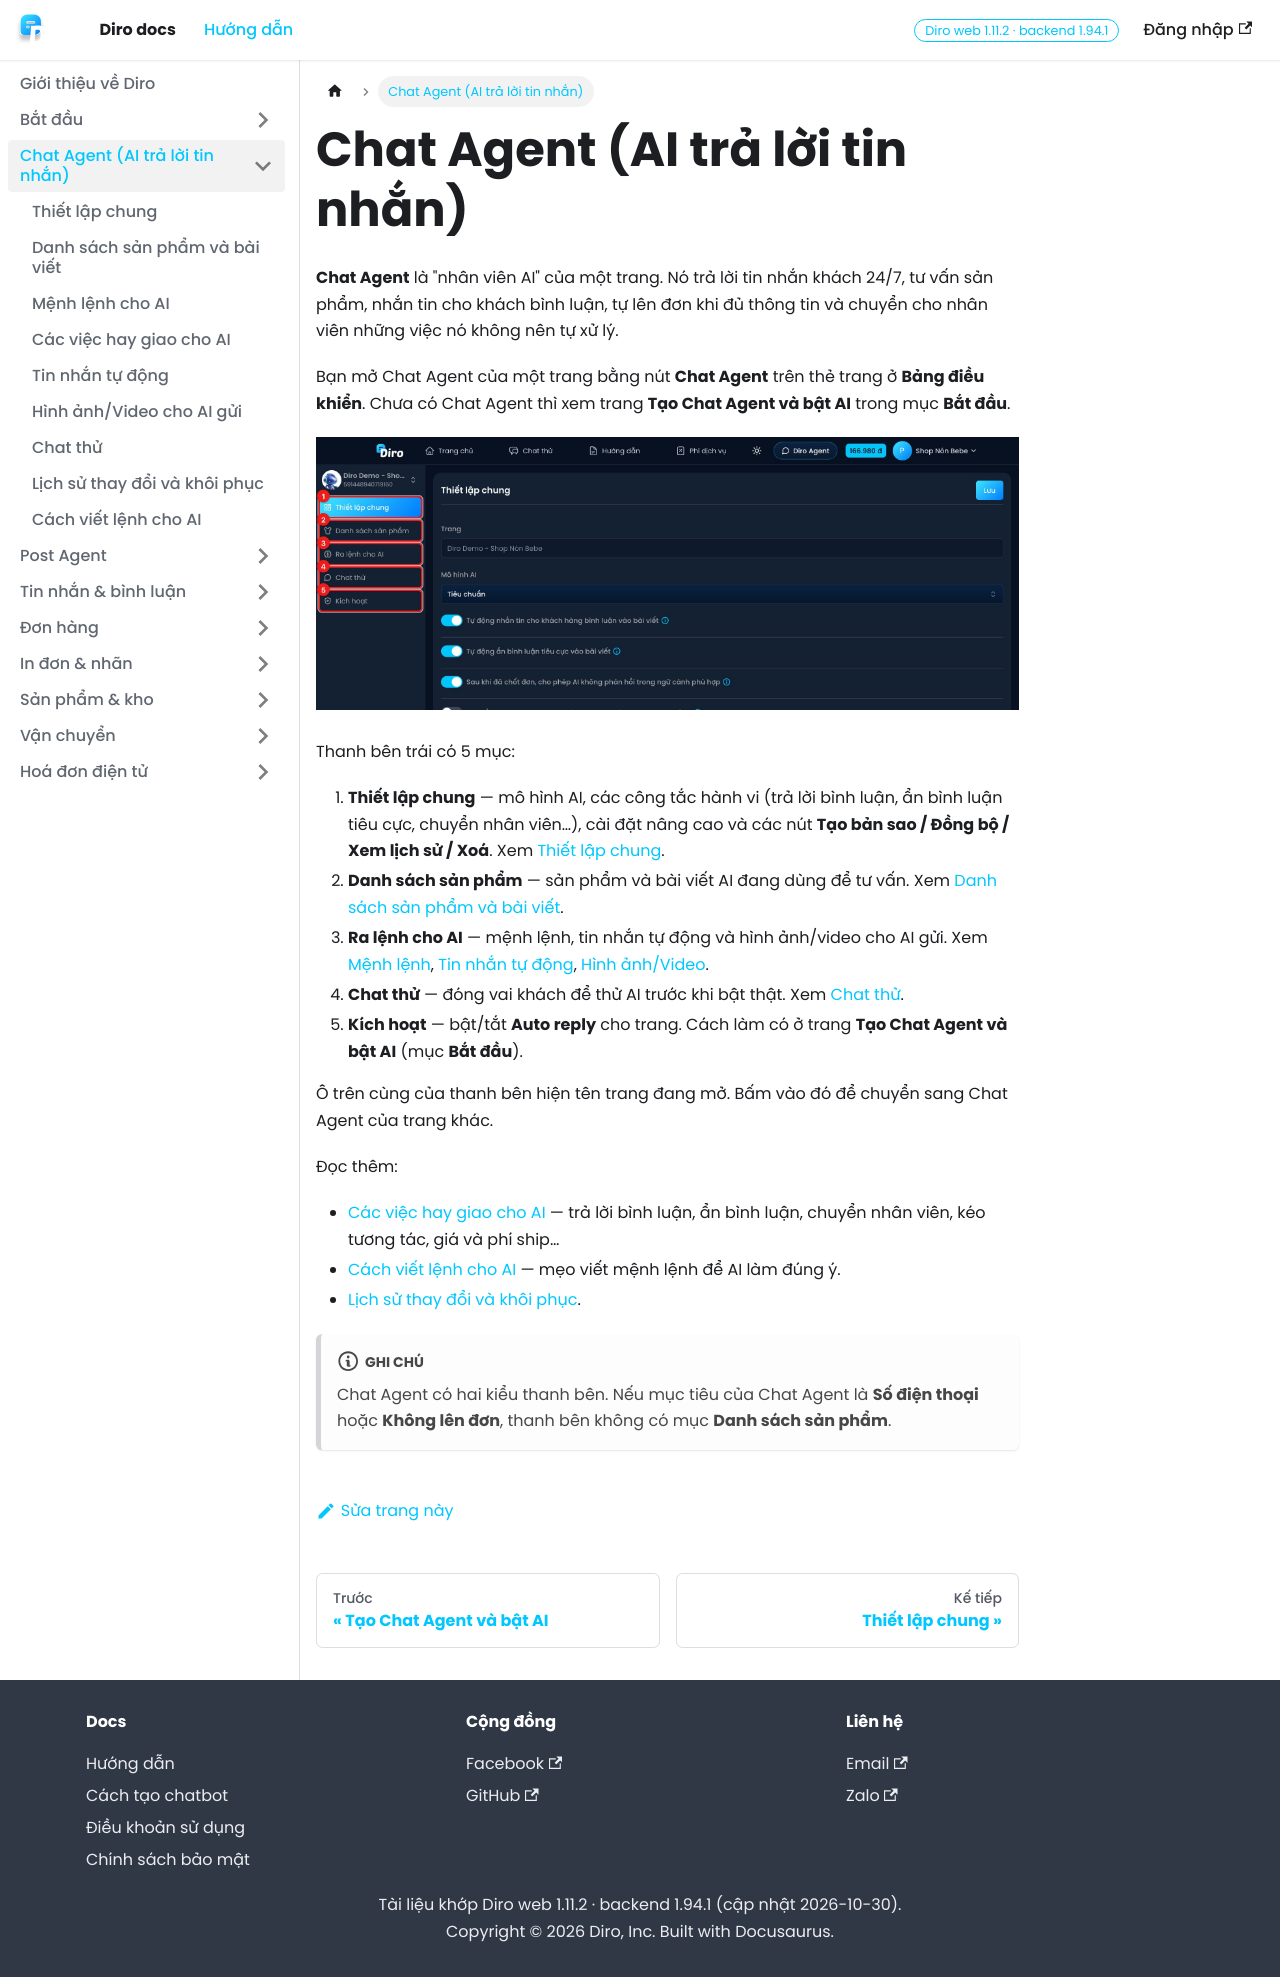

repository: diro-ai/diro-docs · page: docs/ai-agent/index.html · generator: docusaurus

---
sidebar_position: 0
title: Chat Agent
---

# Chat Agent (AI trả lời tin nhắn)

**Chat Agent** là "nhân viên AI" của một trang. Nó trả lời tin nhắn khách 24/7, tư vấn sản phẩm, nhắn tin cho khách bình luận, tự lên đơn khi đủ thông tin và chuyển cho nhân viên những việc nó không nên tự xử lý.

Bạn mở Chat Agent của một trang bằng nút **Chat Agent** trên thẻ trang ở **Bảng điều khiển**. Chưa có Chat Agent thì xem trang **Tạo Chat Agent và bật AI** trong mục **Bắt đầu**.

![Thanh bên của Chat Agent](./img/tong-quan-1-thanh-ben.jpg)

Thanh bên trái có 5 mục:

1. **Thiết lập chung** — mô hình AI, các công tắc hành vi (trả lời bình luận, ẩn bình luận tiêu cực, chuyển nhân viên…), cài đặt nâng cao và các nút **Tạo bản sao / Đồng bộ / Xem lịch sử / Xoá**. Xem [Thiết lập chung](./thiet-lap-chung.md).
2. **Danh sách sản phẩm** — sản phẩm và bài viết AI đang dùng để tư vấn. Xem [Danh sách sản phẩm và bài viết](./danh-sach-san-pham.md).
3. **Ra lệnh cho AI** — mệnh lệnh, tin nhắn tự động và hình ảnh/video cho AI gửi. Xem [Mệnh lệnh](./menh-lenh.md), [Tin nhắn tự động](./tin-nhan-tu-dong.md), [Hình ảnh/Video](./hinh-anh-video.md).
4. **Chat thử** — đóng vai khách để thử AI trước khi bật thật. Xem [Chat thử](./chat-thu.md).
5. **Kích hoạt** — bật/tắt **Auto reply** cho trang. Cách làm có ở trang **Tạo Chat Agent và bật AI** (mục **Bắt đầu**).

Ô trên cùng của thanh bên hiện tên trang đang mở. Bấm vào đó để chuyển sang Chat Agent của trang khác.

Đọc thêm:

- [Các việc hay giao cho AI](./cac-lenh-thuong-dung.md) — trả lời bình luận, ẩn bình luận, chuyển nhân viên, kéo tương tác, giá và phí ship…
- [Cách viết lệnh cho AI](./cach-viet-lenh.md) — mẹo viết mệnh lệnh để AI làm đúng ý.
- [Lịch sử thay đổi và khôi phục](./lich-su-thay-doi.md).

:::note
Chat Agent có hai kiểu thanh bên. Nếu mục tiêu của Chat Agent là **Số điện thoại** hoặc **Không lên đơn**, thanh bên không có mục **Danh sách sản phẩm**.
:::
